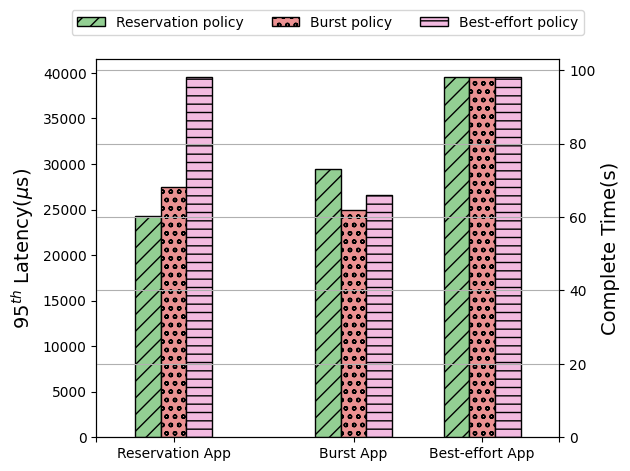

Recreate this plot in Python.
import matplotlib.pyplot as plt
from datetime import datetime
import numpy as np
import math

color_styles = ['#d73027', '#f46d43', '#2c7bb6', '#fdae61', '#fee090', '#ffffbf', '#e0f3f8', '#abd9e9', '#74add1',
                '#4575b4']
markers = ['x', 'o', '>', 'square', '*', '<']
linestyles = ['solid', 'dashed', 'dashdot', 'dotted']
client_labels = ['B, burst=4000', 'R, rserve=1000', 'BE']


def get_data_from_sim(file_name):
    data = []
    f = open(file_name)
    for index, line in enumerate(f):
        line_list = line.split()
        cols = len(line_list)
        if index == 0:
            for i in range(cols - 1):
                data.append([])
        if index > 0:
            for i in range(0, cols - 1):
                data[i].append(float(line_list[i + 1]))

    f.close()
    return data


def stat_resource_time(raw_data, win_size=20):
    rts = []
    i = 0
    while i < len(raw_data):
        s = math.fsum(raw_data[i:i+win_size])
        s = s / 3600.0
        rts.append(s)
        i = i + win_size

    return rts


def io_plot(plot_data, save_img=False):
    fig = plt.figure(figsize=(8, 5))
    ax = fig.add_subplot(111)
    xs = np.arange(0, len(plot_data[0]), 1)
    count = 0
    for ys in plot_data:
        ys = stat_resource_time(ys)
        print(ys)
        xs = np.arange(0, len(ys), 1)
        if count < (len(plot_data) - 1):
            ax.plot(xs, ys, linewidth=2, color=color_styles[count], linestyle=linestyles[count], marker=markers[count],
                    label=client_labels[count])
        count = count + 1

    # ax.xaxis.set_major_locator(plt.MultipleLocator(50))
    # ax.yaxis.set_major_locator(plt.MultipleLocator(10))
    ax.set(xlim=(0, len(xs) - 1), ylim=(0, None))
    # ax.legend(loc='center right')

    font1 = {'family': 'Times New Roman',
             'weight': 'normal',
             'size': 16,
             }
    ncol = int(math.ceil(6 / 2.))
    plt.legend(ncol=ncol, loc='upper center', prop=font1)
    plt.grid(axis='y', color='0.7', linestyle=':')
    plt.tick_params(labelsize=16)
    labels = ax.get_xticklabels() + ax.get_yticklabels()
    [label.set_fontname('Times New Roman') for label in labels]
    ax.set_xlabel("Time (sec)", font1)
    ax.set_ylabel("IOPS", font1)

    if save_img:
        date_str = datetime.now().strftime("%y%m%d%H%M%S")
        plt.savefig("sim_plot" + str(date_str) + ".svg")
    plt.show()


if __name__ == '__main__':
    plt.rc('font', family='Arial')
    labels = ['Reservation policy', 'Burst policy', 'Best-effort policy']
    methods = ['', 'Reservation App', 'Burst App', 'Best-effort App', '']
    #x = np.arange(len(methods))  # the label locations
    x = [0, 0.6, 2, 3, 3.6]
    width = 0.2  # the width of the bars
    fig, ax = plt.subplots()
    ax2 = ax.twinx()

    reserve = [24258.0, 27425.0, 39498.0]; rx = [1 - width, 1, 1+width]
    burst = [73.0, 62, 66.0]; bx = [2 - width, 2, 2+width]
    best = [98.0, 98.0, 98.0]; bex = [3 - width, 3, 3+width]

    rx = np.array([0.6])
    rg1 = [24258.0]
    rg2 = [27425]
    rg3 = [39498]
    rects1 = ax.bar(rx - width, rg1, width, color='#93cf93', hatch='//', edgecolor='black', label=labels[0])
    rects1 = ax.bar(rx, rg2, width, color='#eb9192', hatch='oo', edgecolor='black', label=labels[1])
    rects1 = ax.bar(rx + width, rg3, width, color='#f2bae0', hatch='--', edgecolor='black', label=labels[2])

    gx = np.array([2, 3])
    g1 = [73, 98.0]
    g2 = [62, 98.0]
    g3 = [66.0, 98.0]

    rects1 = ax2.bar(gx - width, g1, width, color='#93cf93', hatch='//', edgecolor='black', label=labels[0])
    rects2 = ax2.bar(gx, g2, width, color='#eb9192', hatch='oo', edgecolor='black', label=labels[1])
    rects3 = ax2.bar(gx + width, g3, width, color='#f2bae0', hatch='--', edgecolor='black', label=labels[2])
    ax.set_ylabel('$95^{th}$ Latency($\mu$s)', fontsize=14)
    ax.set_xticks(x)
    ax.set_xticklabels(methods)
    ax2.set_ylabel('Complete Time(s)', fontsize=14)
    # ax2.set_xticks(x)

    ax.legend(ncol=3, loc='upper center', bbox_to_anchor=(0.5, 1.15))

    # ax.yaxis.set_major_locator(plt.MultipleLocator(50))
    plt.grid(axis="y")
    fig.tight_layout()

    plt.savefig("envy_free_r2b.svg")
    plt.show()
